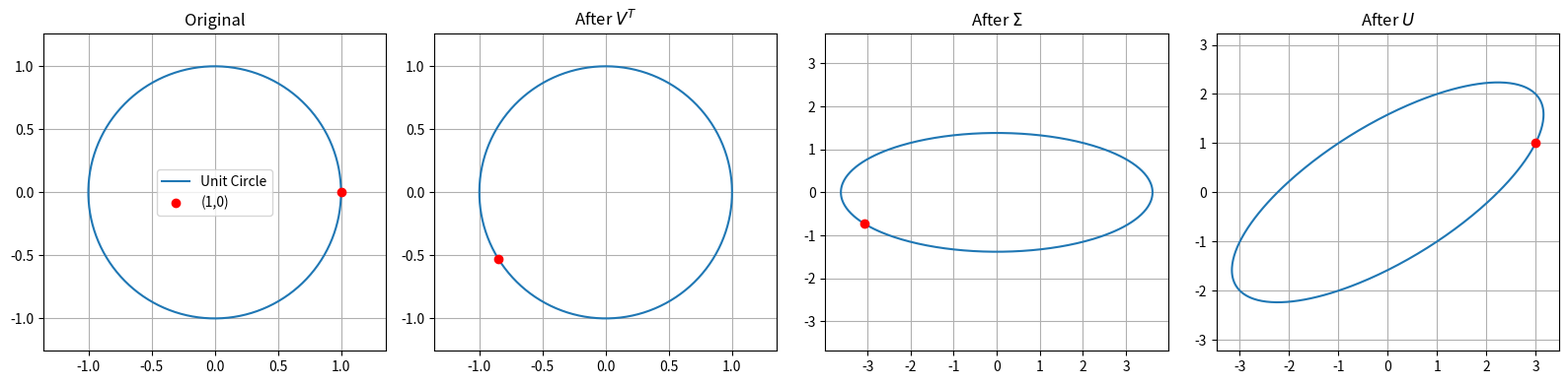

Source code (Python):
# -*- coding: utf-8 -*-
"""
任务 A/B：在二维平面中绘制单位圆，并按 SVD 分解后的变换顺序依次可视化：
x -> V^T x -> Σ(V^T x) -> UΣ(V^T x)
同时追踪起始点 (1, 0) 的坐标变化。
对应实验中的“SVD 的几何灵魂”。
"""

import numpy as np
import matplotlib.pyplot as plt

np.set_printoptions(precision=6, suppress=True)

def unit_circle_points(num=400):
    t = np.linspace(0, 2 * np.pi, num)
    x = np.cos(t)
    y = np.sin(t)
    return np.vstack([x, y])  # shape = (2, num)

def main():
    # 选取一个可视化效果较明显的二维矩阵
    A = np.array([[3.0, 1.0],
                  [1.0, 2.0]])

    # SVD 分解：A = U @ S @ Vt
    U, s, Vt = np.linalg.svd(A)
    S = np.diag(s)

    print("矩阵 A =\n", A)
    print("\nU =\n", U)
    print("\n奇异值 s =", s)
    print("\nV^T =\n", Vt)

    # 单位圆与起始点
    circle = unit_circle_points()
    p0 = np.array([1.0, 0.0])  # 起始点

    # 依次变换
    circle_vt = Vt @ circle
    circle_s = S @ circle_vt
    circle_u = U @ circle_s

    p1 = Vt @ p0
    p2 = S @ p1
    p3 = U @ p2

    print("\n起始点 p0 =", p0)
    print("经过 V^T 后 p1 =", p1)
    print("经过 Σ 后 p2 =", p2)
    print("经过 U 后 p3 =", p3)
    print("直接计算 A p0 =", A @ p0)

    # 绘图
    fig, axes = plt.subplots(1, 4, figsize=(16, 4))

    axes[0].plot(circle[0], circle[1], label="Unit Circle")
    axes[0].scatter([p0[0]], [p0[1]], color="red", zorder=3, label="(1,0)")
    axes[0].set_title("Original")
    axes[0].axis("equal")
    axes[0].grid(True)
    axes[0].legend()

    axes[1].plot(circle_vt[0], circle_vt[1], label=r"$V^T$")
    axes[1].scatter([p1[0]], [p1[1]], color="red", zorder=3)
    axes[1].set_title(r"After $V^T$")
    axes[1].axis("equal")
    axes[1].grid(True)

    axes[2].plot(circle_s[0], circle_s[1], label=r"$\Sigma V^T$")
    axes[2].scatter([p2[0]], [p2[1]], color="red", zorder=3)
    axes[2].set_title(r"After $\Sigma$")
    axes[2].axis("equal")
    axes[2].grid(True)

    axes[3].plot(circle_u[0], circle_u[1], label=r"$U\Sigma V^T$")
    axes[3].scatter([p3[0]], [p3[1]], color="red", zorder=3)
    axes[3].set_title(r"After $U$")
    axes[3].axis("equal")
    axes[3].grid(True)

    plt.tight_layout()
    plt.show()

if __name__ == "__main__":
    main()
